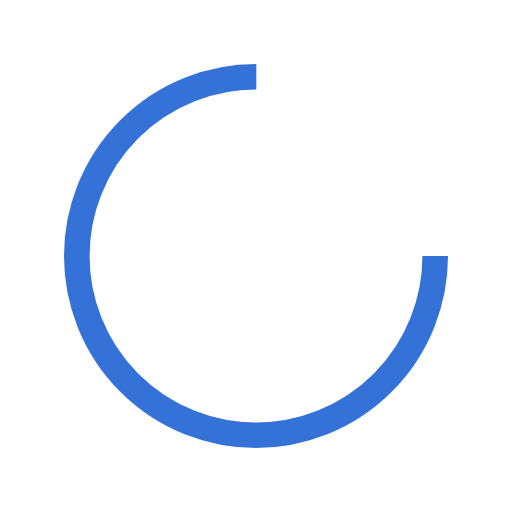
t = 0.00 s
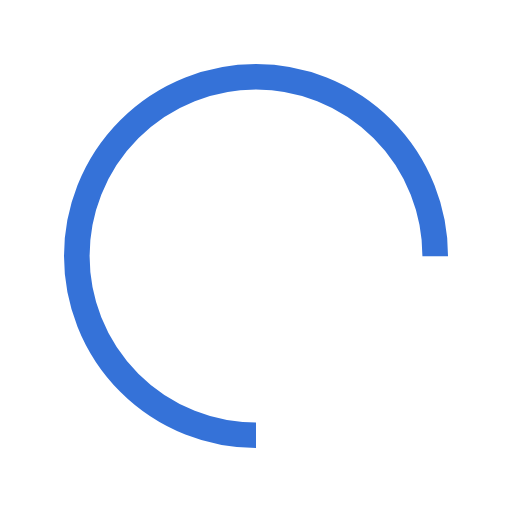
t = 0.25 s
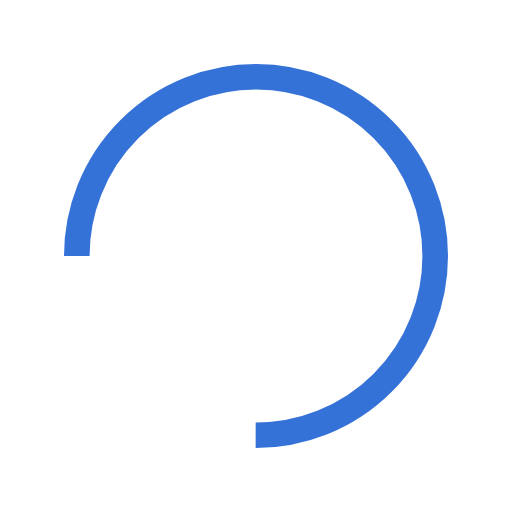
t = 0.50 s
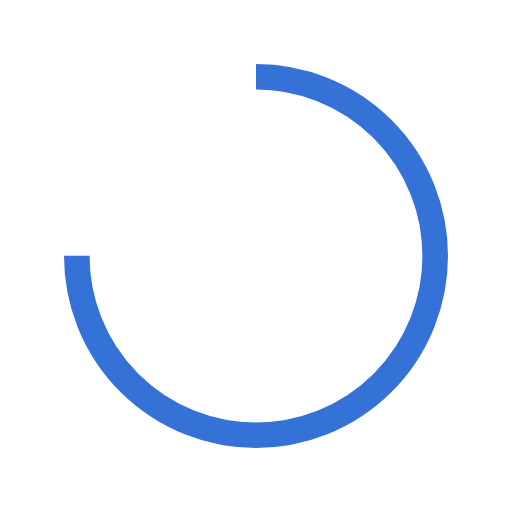
t = 0.75 s

The animated SVG that drew these frames (rendered in a browser with its animation timeline set to each time). Animation: 1 SMIL element (animateTransform=1); one cycle of 1.00 s, repeats indefinitely.

<?xml version="1.0" encoding="utf-8"?>
<svg xmlns="http://www.w3.org/2000/svg" xmlns:xlink="http://www.w3.org/1999/xlink" style="margin: auto; background: none; display: block; shape-rendering: auto;" width="200px" height="200px" viewBox="0 0 100 100" preserveAspectRatio="xMidYMid">
<circle cx="50" cy="50" fill="none" stroke="#3572d8" stroke-width="5" r="35" stroke-dasharray="164.93361431346415 56.97787143782138">
  <animateTransform attributeName="transform" type="rotate" repeatCount="indefinite" dur="1s" values="0 50 50;360 50 50" keyTimes="0;1"></animateTransform>
</circle>
<!-- [ldio] generated by https://loading.io/ --></svg>
